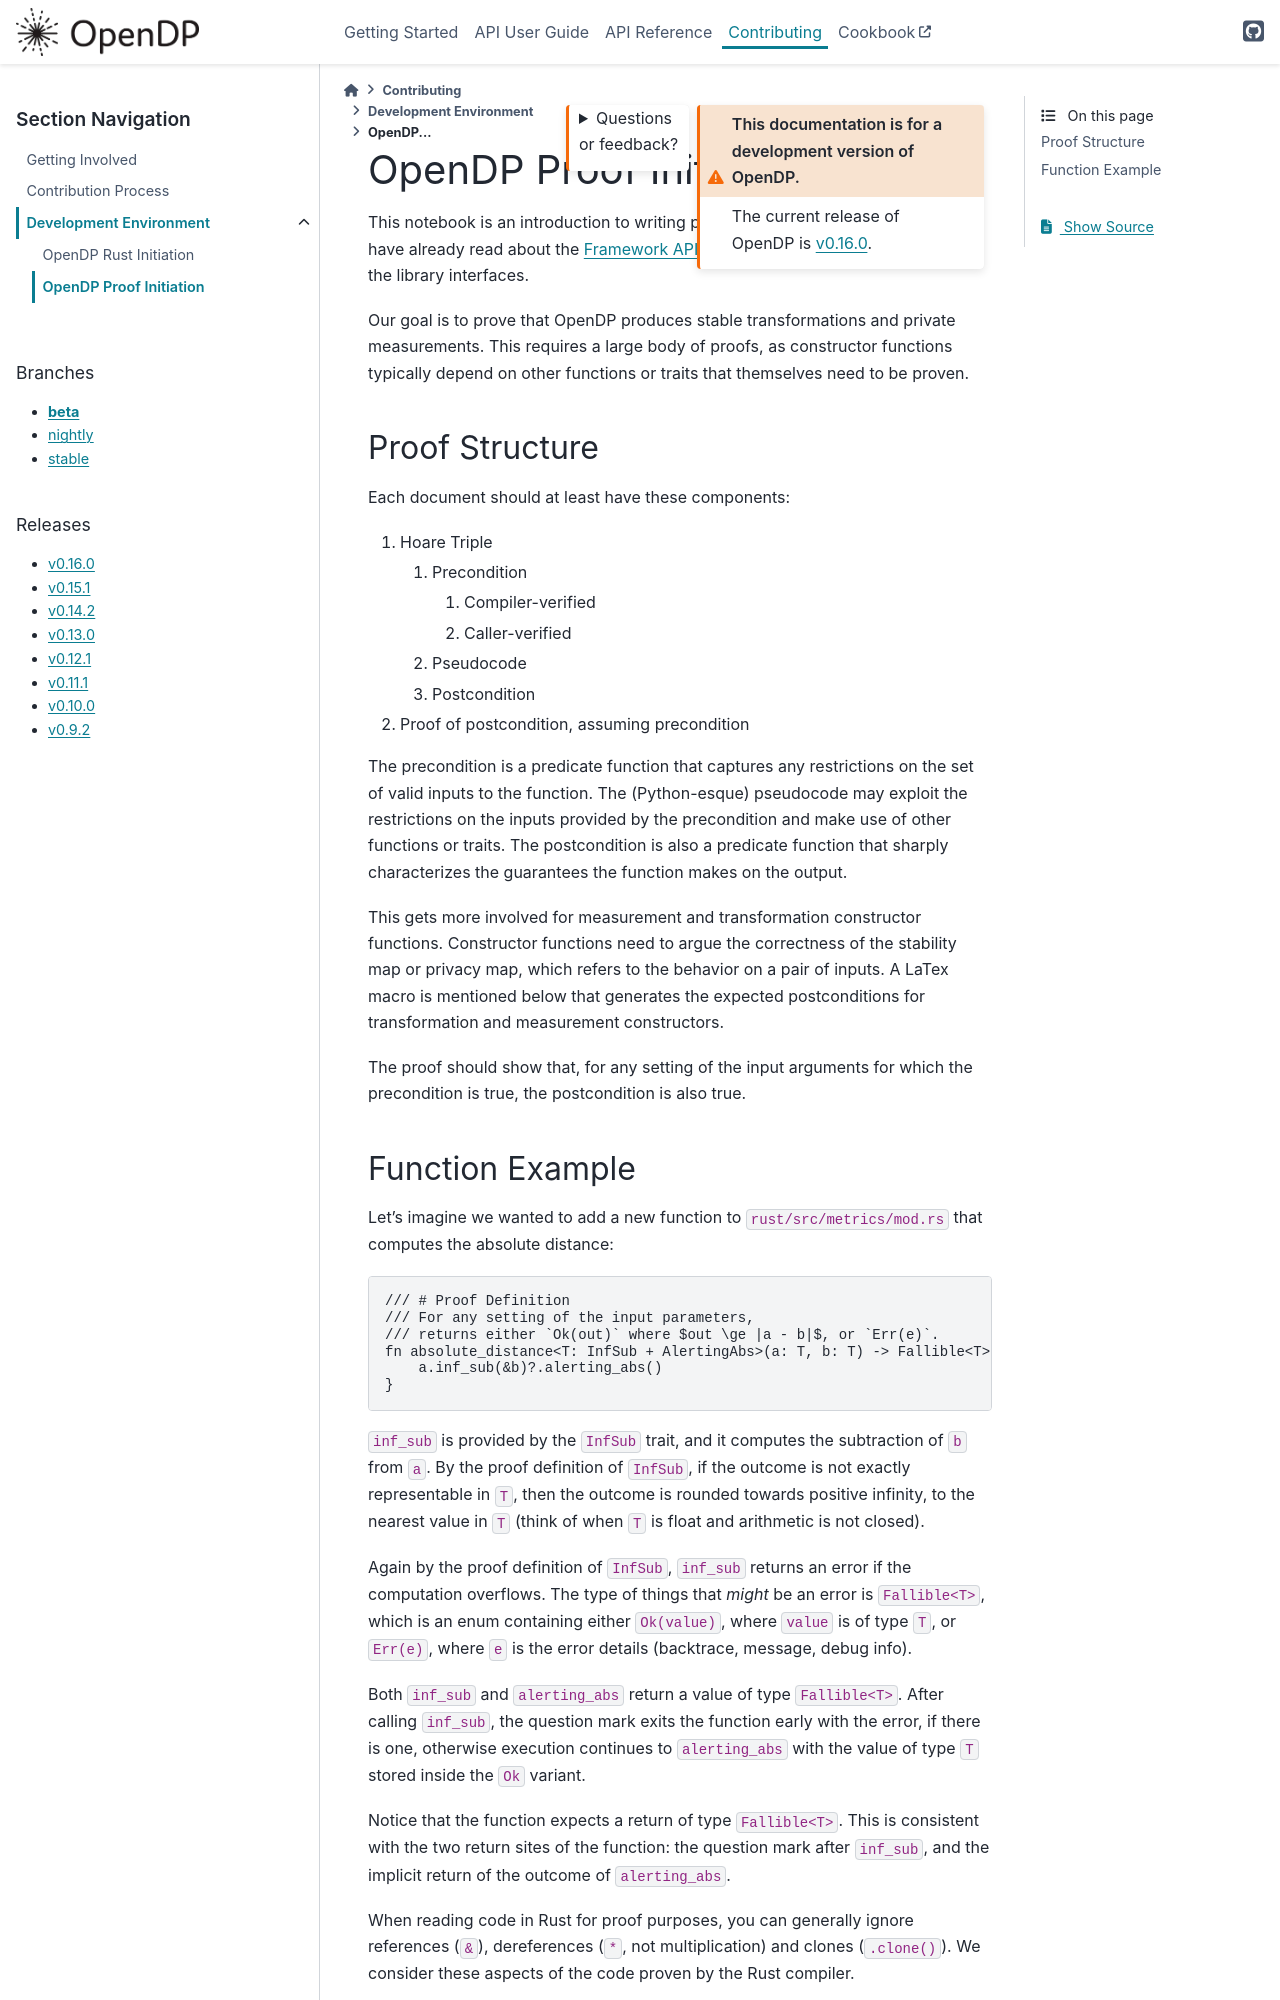

repository: opendp/opendp · page: en/beta/contributing/proof-initiation.html · generator: sphinx

OpenDP Proof Initiation
=======================

This notebook is an introduction to writing proofs for OpenDP.
It assumes you have already read about the :ref:`framework-api`,
and you have some familiarity with the library interfaces.

Our goal is to prove that OpenDP produces stable transformations and
private measurements. This requires a large body of proofs, as
constructor functions typically depend on other functions or traits that
themselves need to be proven.

Proof Structure
---------------

Each document should at least have these components:

1. Hoare Triple

   1. Precondition

      1. Compiler-verified
      2. Caller-verified

   2. Pseudocode
   3. Postcondition

2. Proof of postcondition, assuming precondition

The precondition is a predicate function that captures any restrictions
on the set of valid inputs to the function. The (Python-esque)
pseudocode may exploit the restrictions on the inputs provided by the
precondition and make use of other functions or traits. The
postcondition is also a predicate function that sharply characterizes
the guarantees the function makes on the output.

This gets more involved for measurement and transformation constructor
functions. Constructor functions need to argue the correctness of the
stability map or privacy map, which refers to the behavior on a pair of
inputs. A LaTex macro is mentioned below that generates the expected
postconditions for transformation and measurement constructors.

The proof should show that, for any setting of the input arguments for
which the precondition is true, the postcondition is also true.

Function Example
----------------

Let’s imagine we wanted to add a new function to
``rust/src/metrics/mod.rs`` that computes the absolute distance:

.. code:: rust

   /// # Proof Definition
   /// For any setting of the input parameters,
   /// returns either `Ok(out)` where $out \ge |a - b|$, or `Err(e)`.
   fn absolute_distance<T: InfSub + AlertingAbs>(a: T, b: T) -> Fallible<T> {
       a.inf_sub(&b)?.alerting_abs()
   }

``inf_sub`` is provided by the ``InfSub`` trait, and it computes the
subtraction of ``b`` from ``a``. By the proof definition of ``InfSub``,
if the outcome is not exactly representable in ``T``, then the outcome
is rounded towards positive infinity, to the nearest value in ``T``
(think of when ``T`` is float and arithmetic is not closed).

Again by the proof definition of ``InfSub``, ``inf_sub`` returns an
error if the computation overflows. The type of things that *might* be
an error is ``Fallible<T>``, which is an enum containing either
``Ok(value)``, where ``value`` is of type ``T``, or ``Err(e)``, where
``e`` is the error details (backtrace, message, debug info).

Both ``inf_sub`` and ``alerting_abs`` return a value of type
``Fallible<T>``. After calling ``inf_sub``, the question mark exits the
function early with the error, if there is one, otherwise execution
continues to ``alerting_abs`` with the value of type ``T`` stored inside
the ``Ok`` variant.

Notice that the function expects a return of type ``Fallible<T>``. This
is consistent with the two return sites of the function: the question
mark after ``inf_sub``, and the implicit return of the outcome of
``alerting_abs``.

When reading code in Rust for proof purposes, you can generally ignore
references (``&``), dereferences (``*``, not multiplication) and clones
(``.clone()``). We consider these aspects of the code proven by the Rust
compiler.
